The GitHub repository Bangsenjata/AI-Detect-FruitVegetable contains a labelled image folder "datasets" with 11 categories: Brokoli, Terong, Wortel, anggur, apel, brokoli, jeruk, manggis, pisang, terong, wortel. Examples follow, each with its label.

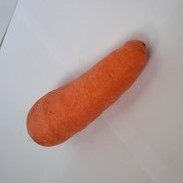
Label: Wortel

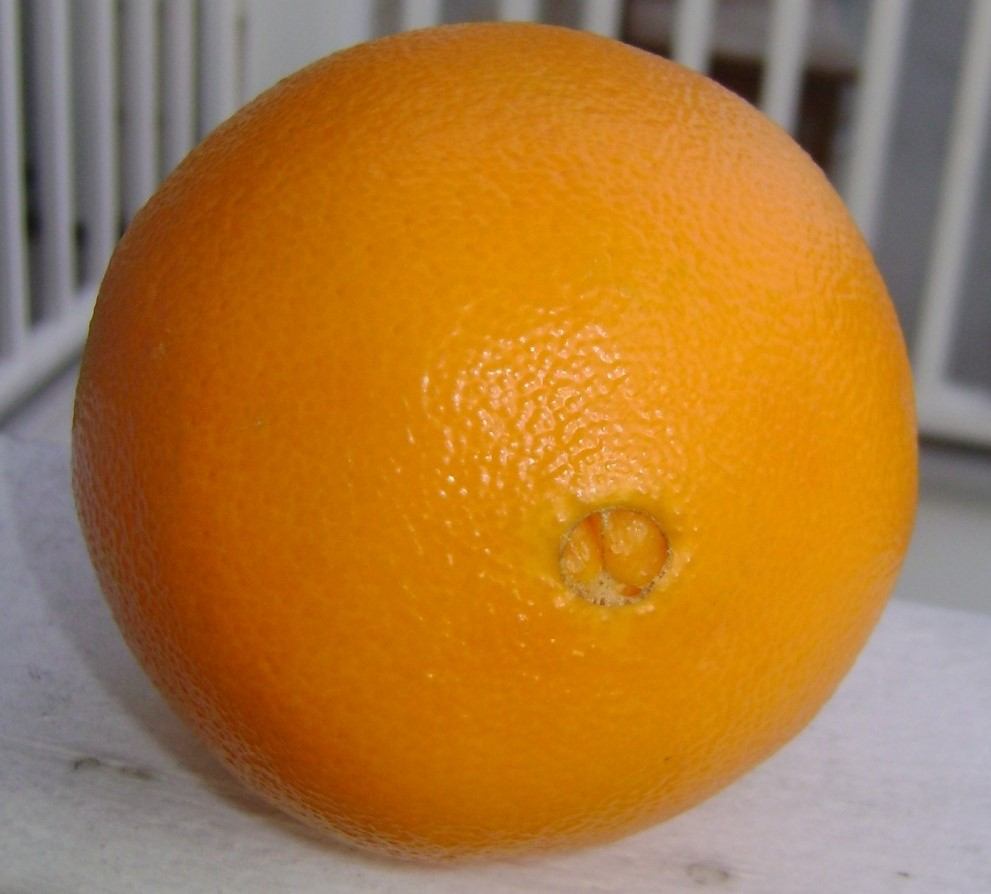
Label: jeruk

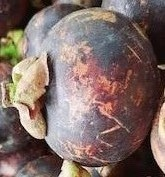
Label: manggis

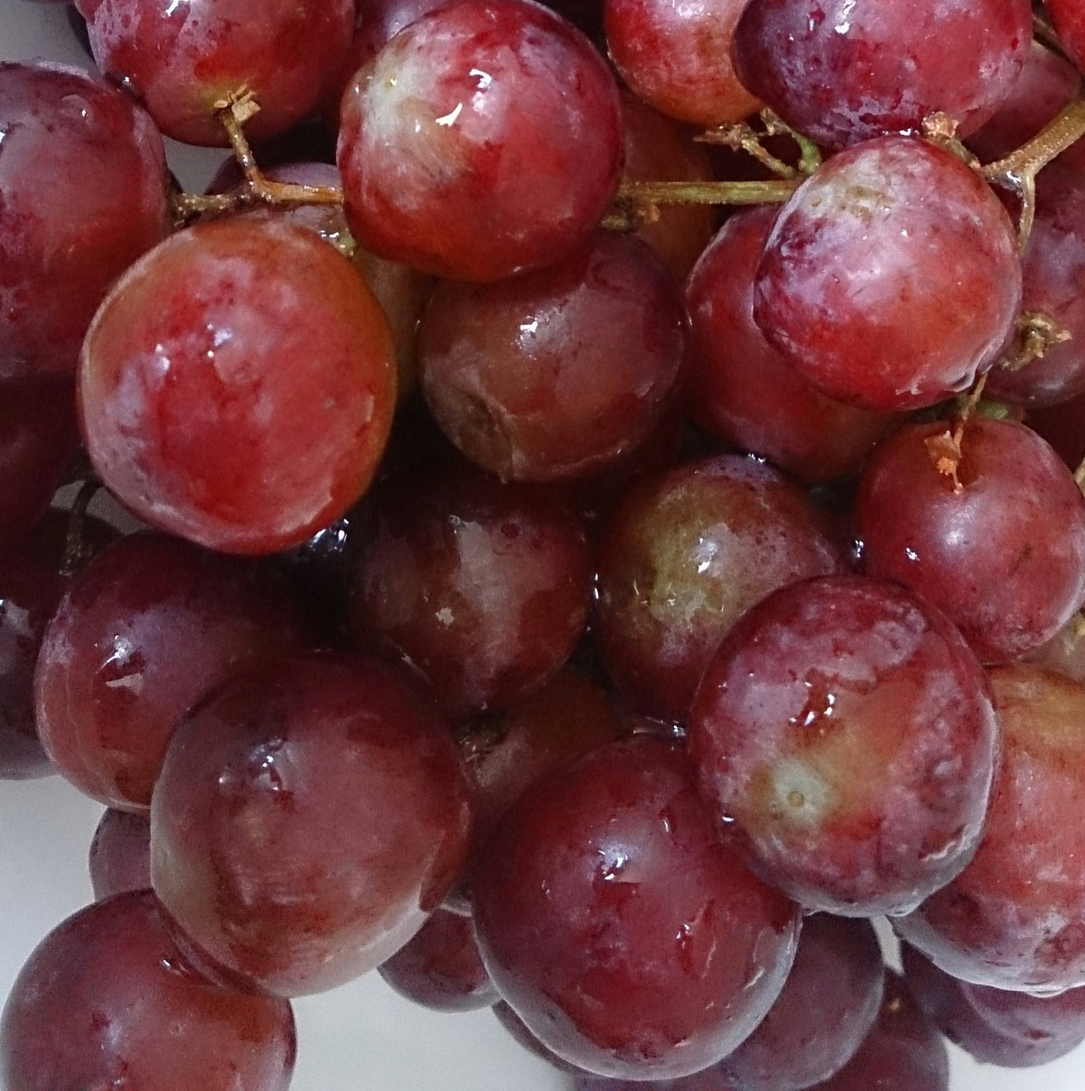
Label: anggur

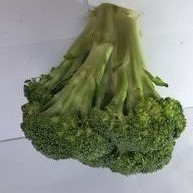
Label: Brokoli

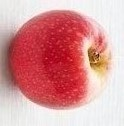
Label: apel
